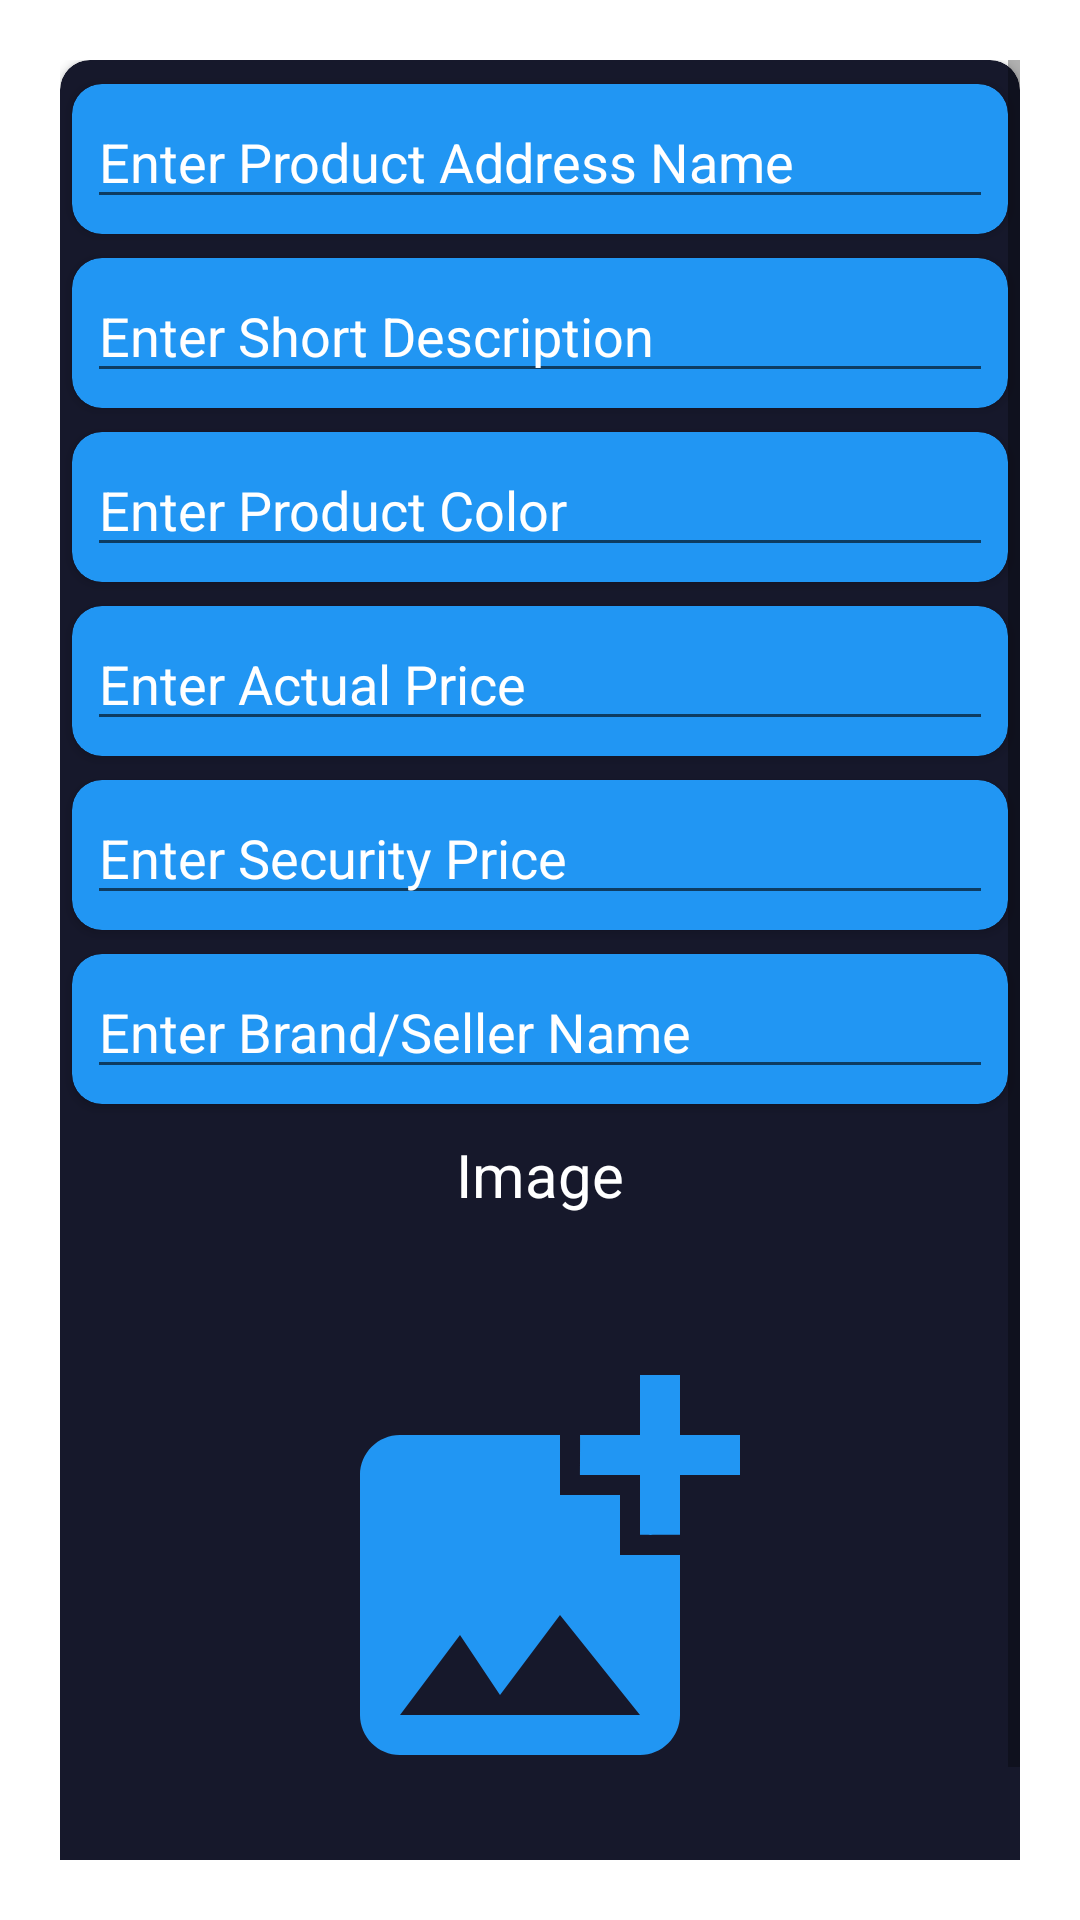

Write the Android layout XML for this screen, with the resource values it uses.
<!-- AndroidManifest.xml: application theme Theme.AffordableFunctionOutfit -->
<!-- res/layout/activity_get_men_product_detail.xml -->
<?xml version="1.0" encoding="utf-8"?>
<ScrollView xmlns:android="http://schemas.android.com/apk/res/android"
    xmlns:app="http://schemas.android.com/apk/res-auto"
    xmlns:tools="http://schemas.android.com/tools"
    android:layout_width="match_parent"
    android:layout_height="match_parent"
    android:background="@drawable/bg"
    android:padding="20dp"
    tools:context=".Seller.AddProducts.ProductDetails.GetMenProductDetail">

    <androidx.cardview.widget.CardView
        android:layout_width="match_parent"
        android:layout_height="530dp"
        android:checkable="true"
        android:clickable="true"
        android:focusable="true"
        app:cardBackgroundColor="@color/sel_btm_nav_color"
        app:cardCornerRadius="10dp"
        app:strokeColor="@color/sel_btm_nav_color"
        app:strokeWidth="1dp">

        <LinearLayout
            android:layout_width="match_parent"
            android:layout_height="match_parent"
            android:orientation="vertical">

            <androidx.cardview.widget.CardView
                android:layout_width="match_parent"
                android:layout_height="50dp"
                android:layout_marginLeft="4dp"
                android:layout_marginTop="8dp"
                android:layout_marginRight="4dp"
                app:cardBackgroundColor="#2196F3"
                app:cardCornerRadius="10dp"
                app:strokeColor="@color/sel_btm_nav_color"
                app:strokeWidth="2dp">

                <LinearLayout
                    android:layout_width="match_parent"
                    android:layout_height="match_parent"
                    android:orientation="horizontal">

                    <EditText
                        android:id="@+id/edt_dress_name"
                        android:layout_width="match_parent"
                        android:layout_height="wrap_content"
                        android:layout_margin="5dp"
                        android:hint="Enter Product Address Name"
                        android:textColor="@color/white"
                        android:textColorHint="@color/white" />

                </LinearLayout>

            </androidx.cardview.widget.CardView>

            <androidx.cardview.widget.CardView
                android:layout_width="match_parent"
                android:layout_height="50dp"
                android:layout_marginLeft="4dp"
                android:layout_marginTop="8dp"
                android:layout_marginRight="4dp"
                app:cardBackgroundColor="#2196F3"
                app:cardCornerRadius="10dp"
                app:strokeColor="@color/sel_btm_nav_color"
                app:strokeWidth="2dp">

                <LinearLayout
                    android:layout_width="match_parent"
                    android:layout_height="match_parent"
                    android:orientation="horizontal"
                    android:weightSum="2">

                    <EditText
                        android:id="@+id/edt_desc"
                        android:layout_width="match_parent"
                        android:layout_height="wrap_content"
                        android:layout_margin="5dp"
                        android:hint="Enter Short Description"
                        android:inputType="textShortMessage"
                        android:textColor="@color/white"
                        android:textColorHint="@color/white" />

                </LinearLayout>

            </androidx.cardview.widget.CardView>

            <androidx.cardview.widget.CardView
                android:layout_width="match_parent"
                android:layout_height="50dp"
                android:layout_marginLeft="4dp"
                android:layout_marginTop="8dp"
                android:layout_marginRight="4dp"
                app:cardBackgroundColor="#2196F3"
                app:cardCornerRadius="10dp"
                app:strokeColor="@color/sel_btm_nav_color"
                app:strokeWidth="2dp">

                <LinearLayout
                    android:layout_width="match_parent"
                    android:layout_height="match_parent"
                    android:orientation="horizontal"
                    android:weightSum="2">

                    <EditText
                        android:id="@+id/edt_product_color"
                        android:layout_width="match_parent"
                        android:layout_height="wrap_content"
                        android:layout_margin="5dp"
                        android:hint="Enter Product Color"
                        android:inputType="textShortMessage"
                        android:textColor="@color/white"
                        android:textColorHint="@color/white" />

                </LinearLayout>

            </androidx.cardview.widget.CardView>

            <androidx.cardview.widget.CardView
                android:layout_width="match_parent"
                android:layout_height="50dp"
                android:layout_marginLeft="4dp"
                android:layout_marginTop="8dp"
                android:layout_marginRight="4dp"
                app:cardBackgroundColor="#2196F3"
                app:cardCornerRadius="10dp"
                app:strokeColor="@color/sel_btm_nav_color"
                app:strokeWidth="2dp">

                <LinearLayout
                    android:layout_width="match_parent"
                    android:layout_height="match_parent"
                    android:orientation="horizontal"
                    android:weightSum="2">

                    <EditText
                        android:id="@+id/edt_actual_price"
                        android:layout_width="match_parent"
                        android:layout_height="wrap_content"
                        android:layout_margin="5dp"
                        android:hint="Enter Actual Price"
                        android:inputType="number"
                        android:textColor="@color/white"
                        android:textColorHint="@color/white" />

                </LinearLayout>

            </androidx.cardview.widget.CardView>

            <androidx.cardview.widget.CardView
                android:layout_width="match_parent"
                android:layout_height="50dp"
                android:layout_marginLeft="4dp"
                android:layout_marginTop="8dp"
                android:layout_marginRight="4dp"
                app:cardBackgroundColor="#2196F3"
                app:cardCornerRadius="10dp"
                app:strokeColor="@color/sel_btm_nav_color"
                app:strokeWidth="2dp">

                <LinearLayout
                    android:layout_width="match_parent"
                    android:layout_height="match_parent"
                    android:orientation="horizontal"
                    android:weightSum="2">

                    <EditText
                        android:id="@+id/edt_security_price"
                        android:layout_width="match_parent"
                        android:layout_height="wrap_content"
                        android:layout_margin="5dp"
                        android:inputType="number"
                        android:hint="Enter Security Price"
                        android:textColor="@color/white"
                        android:textColorHint="@color/white" />

                </LinearLayout>

            </androidx.cardview.widget.CardView>

            <androidx.cardview.widget.CardView
                android:layout_width="match_parent"
                android:layout_height="50dp"
                android:layout_marginLeft="4dp"
                android:layout_marginTop="8dp"
                android:layout_marginRight="4dp"
                app:cardBackgroundColor="#2196F3"
                app:cardCornerRadius="10dp"
                app:strokeColor="@color/sel_btm_nav_color"
                app:strokeWidth="2dp">

                <LinearLayout
                    android:layout_width="match_parent"
                    android:layout_height="match_parent"
                    android:orientation="horizontal"
                    android:weightSum="2">

                    <EditText
                        android:id="@+id/edt_brand_name"
                        android:layout_width="match_parent"
                        android:layout_height="wrap_content"
                        android:layout_margin="5dp"
                        android:hint="Enter Brand/Seller Name"
                        android:textColor="@color/white"
                        android:textColorHint="@color/white" />
                </LinearLayout>

            </androidx.cardview.widget.CardView>

            <LinearLayout
                android:layout_width="match_parent"
                android:layout_height="match_parent"
                android:orientation="vertical">

                <TextView
                    android:layout_width="wrap_content"
                    android:layout_height="wrap_content"
                    android:layout_gravity="center"
                    android:layout_marginTop="10dp"
                    android:layout_marginBottom="10dp"
                    android:text="Image"
                    android:textColor="@color/white"
                    android:textSize="20sp" />

                <ImageView
                    android:id="@+id/imageView"
                    android:layout_width="160dp"
                    android:layout_height="220dp"
                    android:layout_gravity="center"
                    android:src="@drawable/ic_baseline_add_photo_alternate_24" />

                <LinearLayout
                    android:layout_width="match_parent"
                    android:layout_height="match_parent"
                    android:gravity="center"
                    android:orientation="horizontal">

                    <Button
                        android:id="@+id/post"
                        android:layout_width="100dp"
                        android:layout_height="40dp"
                        android:layout_gravity="center"
                        android:layout_marginStart="10dp"
                        android:text="@string/post"
                        android:textColor="@color/white"
                        android:textSize="12sp"
                        app:backgroundTint="#2196F3" />
                </LinearLayout>

            </LinearLayout>


        </LinearLayout>

    </androidx.cardview.widget.CardView>


</ScrollView>
<!-- resources referenced by this layout -->
<resources>
  <color name="sel_btm_nav_color">#16182B</color>
  <color name="white">#FFFFFFFF</color>
  <!-- drawable ic_baseline_add_photo_alternate_24 (drawable) -->
  <vector android:height="24dp" android:tint="#2196F3"
      android:viewportHeight="24" android:viewportWidth="24"
      android:width="24dp" xmlns:android="http://schemas.android.com/apk/res/android">
      <path android:fillColor="@android:color/white" android:pathData="M19,7v2.99s-1.99,0.01 -2,0L17,7h-3s0.01,-1.99 0,-2h3L17,2h2v3h3v2h-3zM16,11L16,8h-3L13,5L5,5c-1.1,0 -2,0.9 -2,2v12c0,1.1 0.9,2 2,2h12c1.1,0 2,-0.9 2,-2v-8h-3zM5,19l3,-4 2,3 3,-4 4,5L5,19z"/>
  </vector>
  <string name="post">Post</string>
  <style name="Theme.AffordableFunctionOutfit" parent="Theme.MaterialComponents.DayNight.NoActionBar">
          
          <item name="colorPrimary">@color/colorPrimary</item>
          <item name="colorPrimaryVariant">@color/colorAccent</item>
          <item name="colorOnPrimary">@color/white</item>
          
          <item name="colorSecondary">@color/teal_200</item>
          <item name="colorSecondaryVariant">@color/teal_700</item>
          <item name="colorOnSecondary">@color/black</item>
          
          <item name="android:statusBarColor" tools:targetApi="l">@color/statusColor</item>
          
          <item name="android:windowContentTransitions">true</item>
      </style>
  <color name="colorPrimary">#ffffff</color>
  <color name="colorAccent">#628994</color>
  <color name="teal_200">#FF03DAC5</color>
  <color name="teal_700">#FF018786</color>
  <color name="black">#FF000000</color>
  <color name="statusColor">#16182B</color>
</resources>
